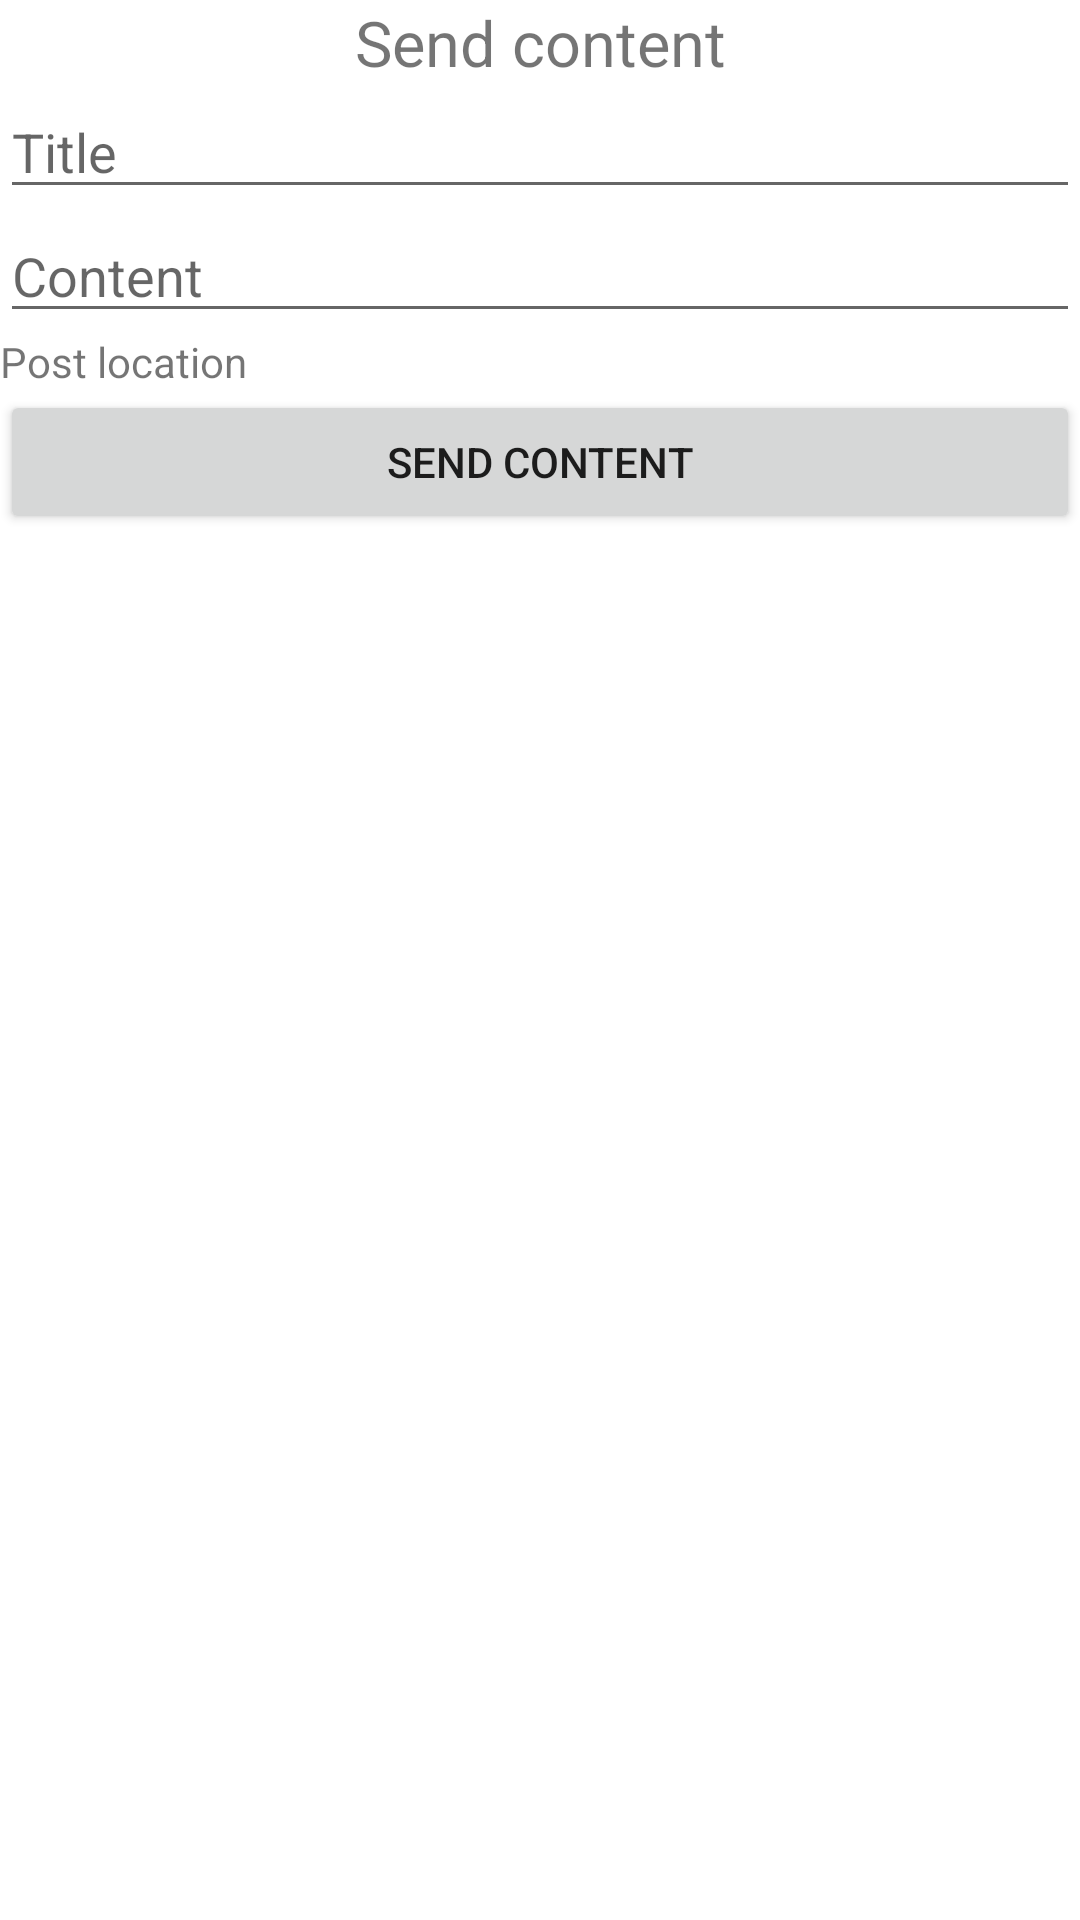

Produce the Android XML layout that renders to this screen, including the resource entries it uses.
<!-- AndroidManifest.xml: application theme Theme.KitsainFood -->
<!-- res/layout/send_content_activity.xml -->
<?xml version="1.0" encoding="utf-8"?>
<LinearLayout
    xmlns:android="http://schemas.android.com/apk/res/android"
    android:layout_width="match_parent"
    android:layout_height="match_parent"
    android:orientation="vertical">

    <TextView
        android:layout_width="match_parent"
        android:layout_height="wrap_content"
        android:gravity="center_horizontal"
        android:textSize="21sp"
        android:text="@string/send_content"/>

    <EditText
        android:layout_width="match_parent"
        android:layout_height="wrap_content"
        android:hint="@string/title"
        android:autofillHints="no"
        android:inputType="text"/>

    <EditText
        android:layout_width="match_parent"
        android:layout_height="wrap_content"
        android:hint="@string/content"
        android:autofillHints="no"
        android:inputType="textMultiLine"/>

    <TextView
        android:layout_width="wrap_content"
        android:layout_height="wrap_content"
        android:text="@string/post_location"/>

    <Button
        android:layout_width="match_parent"
        android:layout_height="wrap_content"
        android:text="@string/send_content"/>


</LinearLayout>
<!-- resources referenced by this layout -->
<resources>
  <string name="content">Content</string>
  <string name="post_location">Post location</string>
  <string name="send_content">Send content</string>
  <string name="title">Title</string>
  <style name="Theme.KitsainFood" parent="Theme.MaterialComponents.DayNight.NoActionBar">
          
          <item name="colorPrimary">@color/purple_500</item>
          <item name="colorPrimaryVariant">@color/purple_700</item>
          <item name="colorOnPrimary">@color/white</item>
          
          <item name="colorSecondary">@color/teal_200</item>
          <item name="colorSecondaryVariant">@color/teal_700</item>
          <item name="colorOnSecondary">@color/black</item>
          
          <item name="android:statusBarColor">?attr/colorPrimaryVariant</item>
          
      </style>
  <!-- not gathered from this repository: default colours our renderer supplied (Android Studio template values) -->
  <color name="purple_500">#FF6200EE</color>
  <color name="purple_700">#FF3700B3</color>
  <color name="teal_200">#FF03DAC5</color>
  <color name="teal_700">#FF018786</color>
  <color name="black">#FF000000</color>
  <color name="white">#FFFFFFFF</color>
</resources>
